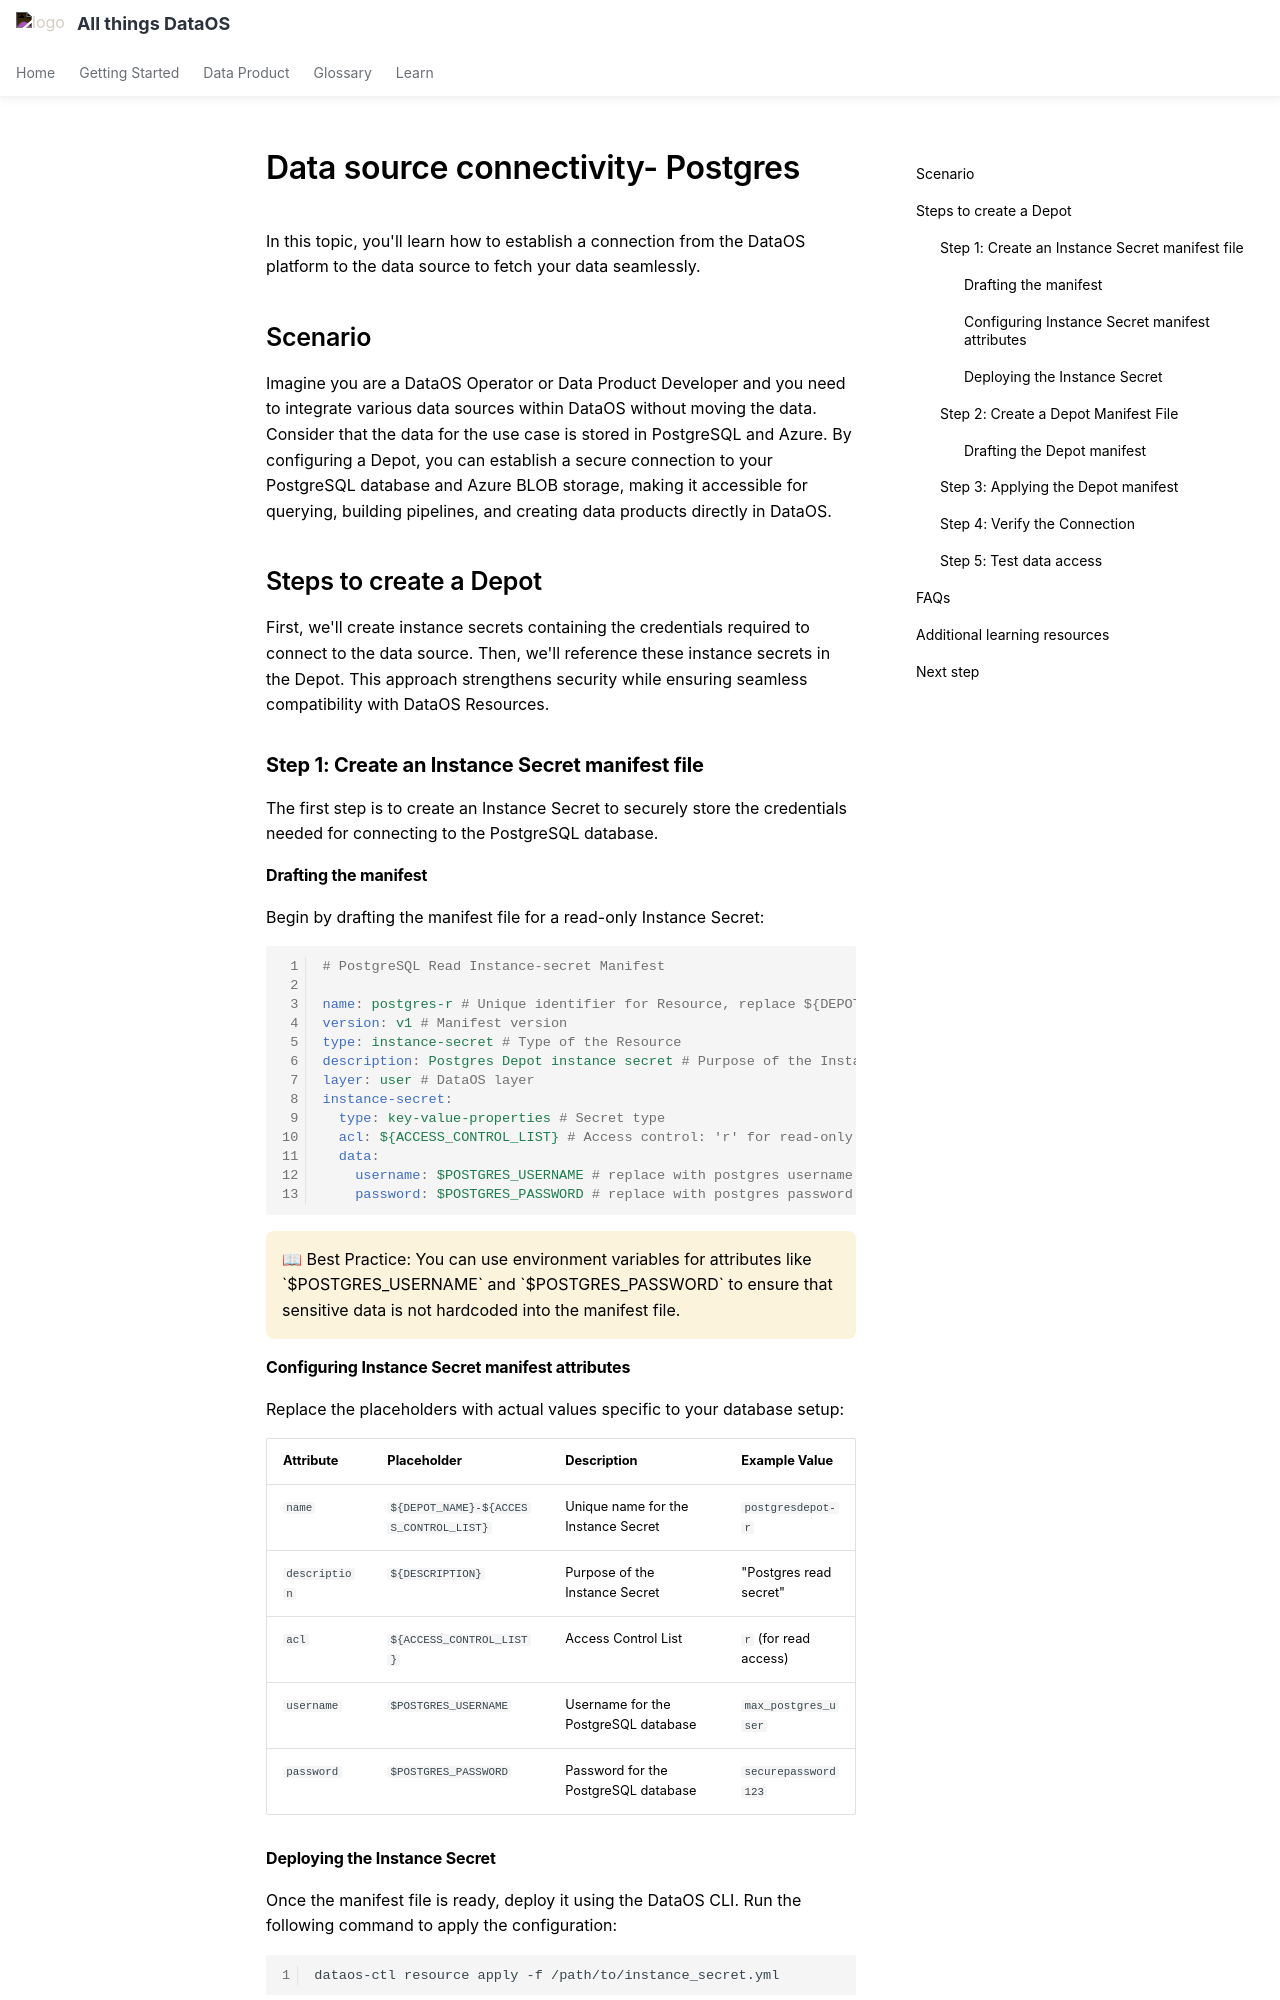

repository: moderndatacompany/dataos.info · page: learn/dp_developer_learn_track/data_source_connectivity/postgres/index.html · generator: mkdocs

# Data source connectivity- Postgres

In this topic, you'll learn how to establish a connection from the DataOS platform to the data source to fetch your data seamlessly. 

## Scenario

Imagine you are a DataOS Operator or Data Product Developer and you need to integrate various data sources within DataOS without moving the data. Consider that the data for the use case is stored in PostgreSQL and Azure. By configuring a Depot, you can establish a secure connection to your PostgreSQL database and Azure BLOB storage, making it accessible for querying, building pipelines, and creating data products directly in DataOS. 

## Steps to create a Depot

First, we'll create instance secrets containing the credentials required to connect to the data source. Then, we'll reference these instance secrets in the Depot. This approach strengthens security while ensuring seamless compatibility with DataOS Resources.

### **Step 1: Create an Instance Secret manifest file**

The first step is to create an Instance Secret to securely store the credentials needed for connecting to the PostgreSQL database.

#### **Drafting the manifest**

Begin by drafting the manifest file for a read-only Instance Secret:

```yaml
# PostgreSQL Read Instance-secret Manifest

name: postgres-r # Unique identifier for Resource, replace ${DEPOT_NAME} with depot name
version: v1 # Manifest version
type: instance-secret # Type of the Resource
description: Postgres Depot instance secret # Purpose of the Instance-secret
layer: user # DataOS layer
instance-secret:
  type: key-value-properties # Secret type
  acl: ${ACCESS_CONTROL_LIST} # Access control: 'r' for read-only
  data:
    username: $POSTGRES_USERNAME # replace with postgres username
    password: $POSTGRES_PASSWORD # replace with postgres password
```

<aside class="callout">
📖 Best Practice: You can use environment variables for attributes like `$POSTGRES_USERNAME` and `$POSTGRES_PASSWORD` to ensure that sensitive data is not hardcoded into the manifest file.

</aside>

#### **Configuring Instance Secret manifest attributes**

Replace the placeholders with actual values specific to your database setup:

| **Attribute** | **Placeholder** | **Description** | **Example Value** |
| --- | --- | --- | --- |
| `name` | `${DEPOT_NAME}-${ACCESS_CONTROL_LIST}` | Unique name for the Instance Secret | `postgresdepot-r` |
| `description` | `${DESCRIPTION}` | Purpose of the Instance Secret | "Postgres read secret" |
| `acl` | `${ACCESS_CONTROL_LIST}` | Access Control List | `r` (for read access) |
| `username` | `$POSTGRES_USERNAME` | Username for the PostgreSQL database | `max_postgres_user` |
| `password` | `$POSTGRES_PASSWORD` | Password for the PostgreSQL database | `securepassword123` |
